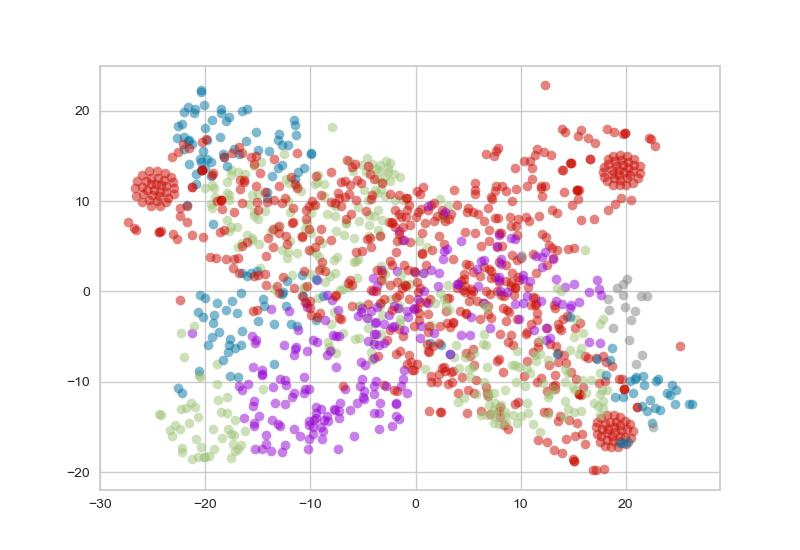

Source data for this figure (header and first rows):
id, name, group, Dis2Center
0, 0, 0, 0.01149
1, JamesJohnson, 1, 0.02052
2, LuisScola, 1, 0.03735
3, DeMarreCarroll, 0, 0.02898
4, CoryJoseph, 1, 0.02869
5, KyleLowry, 4, 0.06206
6, BismackBiyombo, 1, 0.01851
7, DeMarDeRozan, 2, 0.07317
8, JonasValanciunas, 1, 0.01378
9, BrunoCaboclo, 0, 0.01149
10, TerrenceRoss, 0, 0.03594
11, PatrickPatterson, 0, 0.03391
12, DelonWright, 0, 0.009837
13, LucasNogueira, 0, 0.01014
14, MarvinWilliams, 0, 0.03257
15, JeremyLamb, 3, 0.02413
16, NicolasBatum, 3, 0.04094
17, JeremyLin, 3, 0.03134
18, AaronHarrison, 0, 0.01129
19, KembaWalker, 4, 0.04433
20, PJHairston, 0, 0.02842
21, BrianRoberts, 0, 0.01123
22, TroyDaniels, 0, 0.01263
23, CodyZeller, 1, 0.02528
24, FrankKaminsky, 1, 0.03883
25, TylerHansbrough, 0, 0.008877
26, SpencerHawes, 0, 0.01909
27, ChrisBosh, 4, 0.06567
28, DwyaneWade, 2, 0.0376
29, Amar'eStoudemire, 0, 0.01308
30, GoranDragic, 1, 0.03241
31, TylerJohnson, 1, 0.02087
32, LuolDeng, 1, 0.03207
33, ChrisAndersen, 0, 0.01084
34, GeraldGreen, 3, 0.03057
35, BenoUdrih, 0, 0.01149
36, JustiseWinslow, 1, 0.01869
37, HassanWhiteside, 2, 0.0435
38, UdonisHaslem, 0, 0.01083
39, RaymondFelton, 3, 0.03203
40, CharlieVillanueva, 0, 0.0288
41, Jose JuanBarea, 3, 0.03485
42, DwightPowell, 1, 0.02282
43, DeronWilliams, 3, 0.04254
44, JaValeMcGee, 1, 0.01839
45, JohnJenkins, 0, 0.007619
46, JeremyEvans, 0, 0.006929
47, WesleyMatthews, 3, 0.0518
48, ChandlerParsons, 1, 0.03623
49, ZazaPachulia, 1, 0.03699
50, DevinHarris, 1, 0.02968
51, DirkNowitzki, 3, 0.07687
52, AaronBrooks, 0, 0.03228
53, DougMcDermott, 0, 0.0256
54, BobbyPortis, 0, 0.02254
55, KirkHinrich, 0, 0.009534
56, PauGasol, 2, 0.07712
57, TonySnell, 0, 0.02204
58, JimmyButler, 2, 0.04635
59, TajGibson, 1, 0.03308
... 391 more rows
